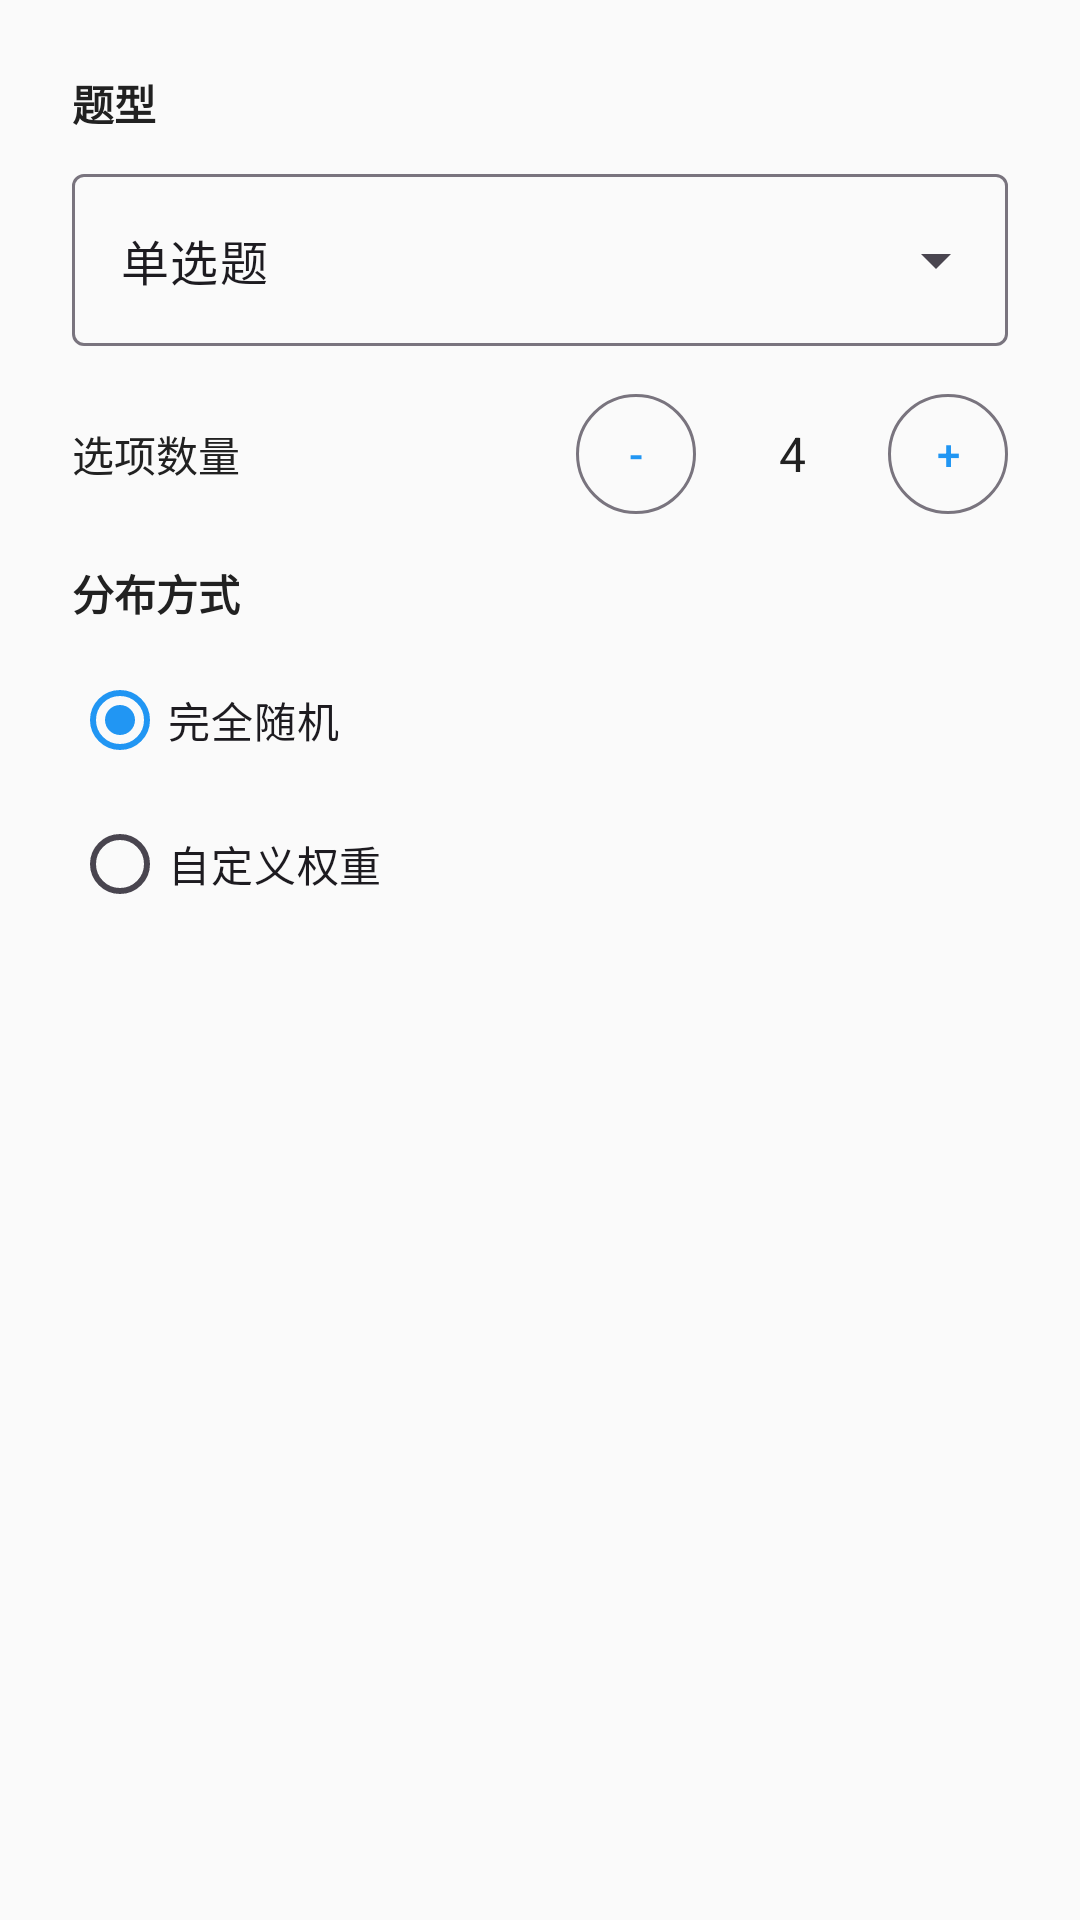

Here is an Android app screen rendered from its layout file. Give the layout XML and the strings, colors and styles it references.
<!-- AndroidManifest.xml: application theme Theme.WJXFiller -->
<!-- res/layout/dialog_add_question.xml -->
<?xml version="1.0" encoding="utf-8"?>
<ScrollView xmlns:android="http://schemas.android.com/apk/res/android"
    xmlns:app="http://schemas.android.com/apk/res-auto"
    android:layout_width="match_parent"
    android:layout_height="wrap_content">

    <LinearLayout
        android:layout_width="match_parent"
        android:layout_height="wrap_content"
        android:orientation="vertical"
        android:padding="@dimen/spacing_lg">

        
        <TextView
            android:layout_width="wrap_content"
            android:layout_height="wrap_content"
            android:text="题型"
            android:textSize="@dimen/text_size_md"
            android:textStyle="bold"
            android:textColor="@color/text_primary"
            android:layout_marginBottom="@dimen/spacing_sm" />

        <com.google.android.material.textfield.TextInputLayout
            android:id="@+id/questionTypeLayout"
            android:layout_width="match_parent"
            android:layout_height="wrap_content"
            style="@style/Widget.Material3.TextInputLayout.OutlinedBox.ExposedDropdownMenu"
            android:layout_marginBottom="@dimen/spacing_md">

            <AutoCompleteTextView
                android:id="@+id/questionTypeSpinner"
                android:layout_width="match_parent"
                android:layout_height="wrap_content"
                android:inputType="none"
                android:text="单选题" />

        </com.google.android.material.textfield.TextInputLayout>

        
        <LinearLayout
            android:id="@+id/optionCountLayout"
            android:layout_width="match_parent"
            android:layout_height="wrap_content"
            android:orientation="horizontal"
            android:gravity="center_vertical"
            android:layout_marginBottom="@dimen/spacing_md">

            <TextView
                android:layout_width="0dp"
                android:layout_height="wrap_content"
                android:layout_weight="1"
                android:text="选项数量"
                android:textSize="@dimen/text_size_md"
                android:textColor="@color/text_primary" />

            <com.google.android.material.button.MaterialButton
                android:id="@+id/btnOptionMinus"
                android:layout_width="40dp"
                android:layout_height="40dp"
                android:text="-"
                style="@style/Widget.Material3.Button.OutlinedButton"
                android:insetTop="0dp"
                android:insetBottom="0dp"
                android:padding="0dp" />

            <TextView
                android:id="@+id/optionCountText"
                android:layout_width="48dp"
                android:layout_height="wrap_content"
                android:text="4"
                android:textSize="@dimen/text_size_lg"
                android:textColor="@color/text_primary"
                android:gravity="center"
                android:layout_marginHorizontal="@dimen/spacing_sm" />

            <com.google.android.material.button.MaterialButton
                android:id="@+id/btnOptionPlus"
                android:layout_width="40dp"
                android:layout_height="40dp"
                android:text="+"
                style="@style/Widget.Material3.Button.OutlinedButton"
                android:insetTop="0dp"
                android:insetBottom="0dp"
                android:padding="0dp" />

        </LinearLayout>

        
        <LinearLayout
            android:id="@+id/matrixRowsLayout"
            android:layout_width="match_parent"
            android:layout_height="wrap_content"
            android:orientation="horizontal"
            android:gravity="center_vertical"
            android:layout_marginBottom="@dimen/spacing_md"
            android:visibility="gone">

            <TextView
                android:layout_width="0dp"
                android:layout_height="wrap_content"
                android:layout_weight="1"
                android:text="矩阵行数"
                android:textSize="@dimen/text_size_md"
                android:textColor="@color/text_primary" />

            <com.google.android.material.button.MaterialButton
                android:id="@+id/btnRowMinus"
                android:layout_width="40dp"
                android:layout_height="40dp"
                android:text="-"
                style="@style/Widget.Material3.Button.OutlinedButton"
                android:insetTop="0dp"
                android:insetBottom="0dp"
                android:padding="0dp" />

            <TextView
                android:id="@+id/rowCountText"
                android:layout_width="48dp"
                android:layout_height="wrap_content"
                android:text="3"
                android:textSize="@dimen/text_size_lg"
                android:textColor="@color/text_primary"
                android:gravity="center"
                android:layout_marginHorizontal="@dimen/spacing_sm" />

            <com.google.android.material.button.MaterialButton
                android:id="@+id/btnRowPlus"
                android:layout_width="40dp"
                android:layout_height="40dp"
                android:text="+"
                style="@style/Widget.Material3.Button.OutlinedButton"
                android:insetTop="0dp"
                android:insetBottom="0dp"
                android:padding="0dp" />

        </LinearLayout>

        
        <TextView
            android:id="@+id/distributionLabel"
            android:layout_width="wrap_content"
            android:layout_height="wrap_content"
            android:text="分布方式"
            android:textSize="@dimen/text_size_md"
            android:textStyle="bold"
            android:textColor="@color/text_primary"
            android:layout_marginBottom="@dimen/spacing_sm" />

        <RadioGroup
            android:id="@+id/distributionRadioGroup"
            android:layout_width="match_parent"
            android:layout_height="wrap_content"
            android:layout_marginBottom="@dimen/spacing_md">

            <com.google.android.material.radiobutton.MaterialRadioButton
                android:id="@+id/radioRandom"
                android:layout_width="match_parent"
                android:layout_height="wrap_content"
                android:text="完全随机"
                android:checked="true" />

            <com.google.android.material.radiobutton.MaterialRadioButton
                android:id="@+id/radioCustom"
                android:layout_width="match_parent"
                android:layout_height="wrap_content"
                android:text="自定义权重" />

        </RadioGroup>

        
        <com.google.android.material.textfield.TextInputLayout
            android:id="@+id/weightsLayout"
            android:layout_width="match_parent"
            android:layout_height="wrap_content"
            style="@style/TextInputStyle"
            android:hint="权重（用:分隔，如1:2:3:4）"
            android:visibility="gone"
            android:layout_marginBottom="@dimen/spacing_md">

            <com.google.android.material.textfield.TextInputEditText
                android:id="@+id/weightsEditText"
                android:layout_width="match_parent"
                android:layout_height="wrap_content"
                android:inputType="text" />

        </com.google.android.material.textfield.TextInputLayout>

        
        <com.google.android.material.textfield.TextInputLayout
            android:id="@+id/fillTextLayout"
            android:layout_width="match_parent"
            android:layout_height="wrap_content"
            style="@style/TextInputStyle"
            android:hint="填空答案（多个用|分隔）"
            android:visibility="gone"
            android:layout_marginBottom="@dimen/spacing_md">

            <com.google.android.material.textfield.TextInputEditText
                android:id="@+id/fillTextEditText"
                android:layout_width="match_parent"
                android:layout_height="wrap_content"
                android:inputType="textMultiLine"
                android:minLines="2" />

        </com.google.android.material.textfield.TextInputLayout>

        
        <LinearLayout
            android:id="@+id/multipleOptionsLayout"
            android:layout_width="match_parent"
            android:layout_height="wrap_content"
            android:orientation="vertical"
            android:visibility="gone"
            android:layout_marginBottom="@dimen/spacing_md">

            <TextView
                android:layout_width="wrap_content"
                android:layout_height="wrap_content"
                android:text="各选项选中概率（0-100%）"
                android:textSize="@dimen/text_size_md"
                android:textStyle="bold"
                android:textColor="@color/text_primary"
                android:layout_marginBottom="@dimen/spacing_sm" />

            <LinearLayout
                android:id="@+id/probabilitySlidersContainer"
                android:layout_width="match_parent"
                android:layout_height="wrap_content"
                android:orientation="vertical" />

        </LinearLayout>

    </LinearLayout>

</ScrollView>
<!-- resources referenced by this layout -->
<resources>
  <color name="text_primary">#212121</color>
  <dimen name="spacing_lg">24dp</dimen>
  <dimen name="spacing_md">16dp</dimen>
  <dimen name="spacing_sm">8dp</dimen>
  <dimen name="text_size_lg">16sp</dimen>
  <dimen name="text_size_md">14sp</dimen>
  <style name="TextInputStyle" parent="Widget.Material3.TextInputLayout.OutlinedBox">
          <item name="boxCornerRadiusTopStart">8dp</item>
          <item name="boxCornerRadiusTopEnd">8dp</item>
          <item name="boxCornerRadiusBottomStart">8dp</item>
          <item name="boxCornerRadiusBottomEnd">8dp</item>
      </style>
  <style name="Theme.WJXFiller" parent="Theme.Material3.Light.NoActionBar">
          <item name="colorPrimary">@color/primary</item>
          <item name="colorPrimaryDark">@color/primary_dark</item>
          <item name="colorAccent">@color/accent</item>
          <item name="colorOnPrimary">@android:color/white</item>
          <item name="colorSecondary">@color/accent</item>
          <item name="colorOnSecondary">@android:color/white</item>
          <item name="android:windowBackground">@color/background</item>
          <item name="android:statusBarColor">@color/primary_dark</item>
          <item name="android:navigationBarColor">@color/surface</item>
      </style>
  <color name="primary">#2196F3</color>
  <color name="primary_dark">#1976D2</color>
  <color name="accent">#FF5722</color>
  <color name="background">#FAFAFA</color>
  <color name="surface">#FFFFFF</color>
</resources>
